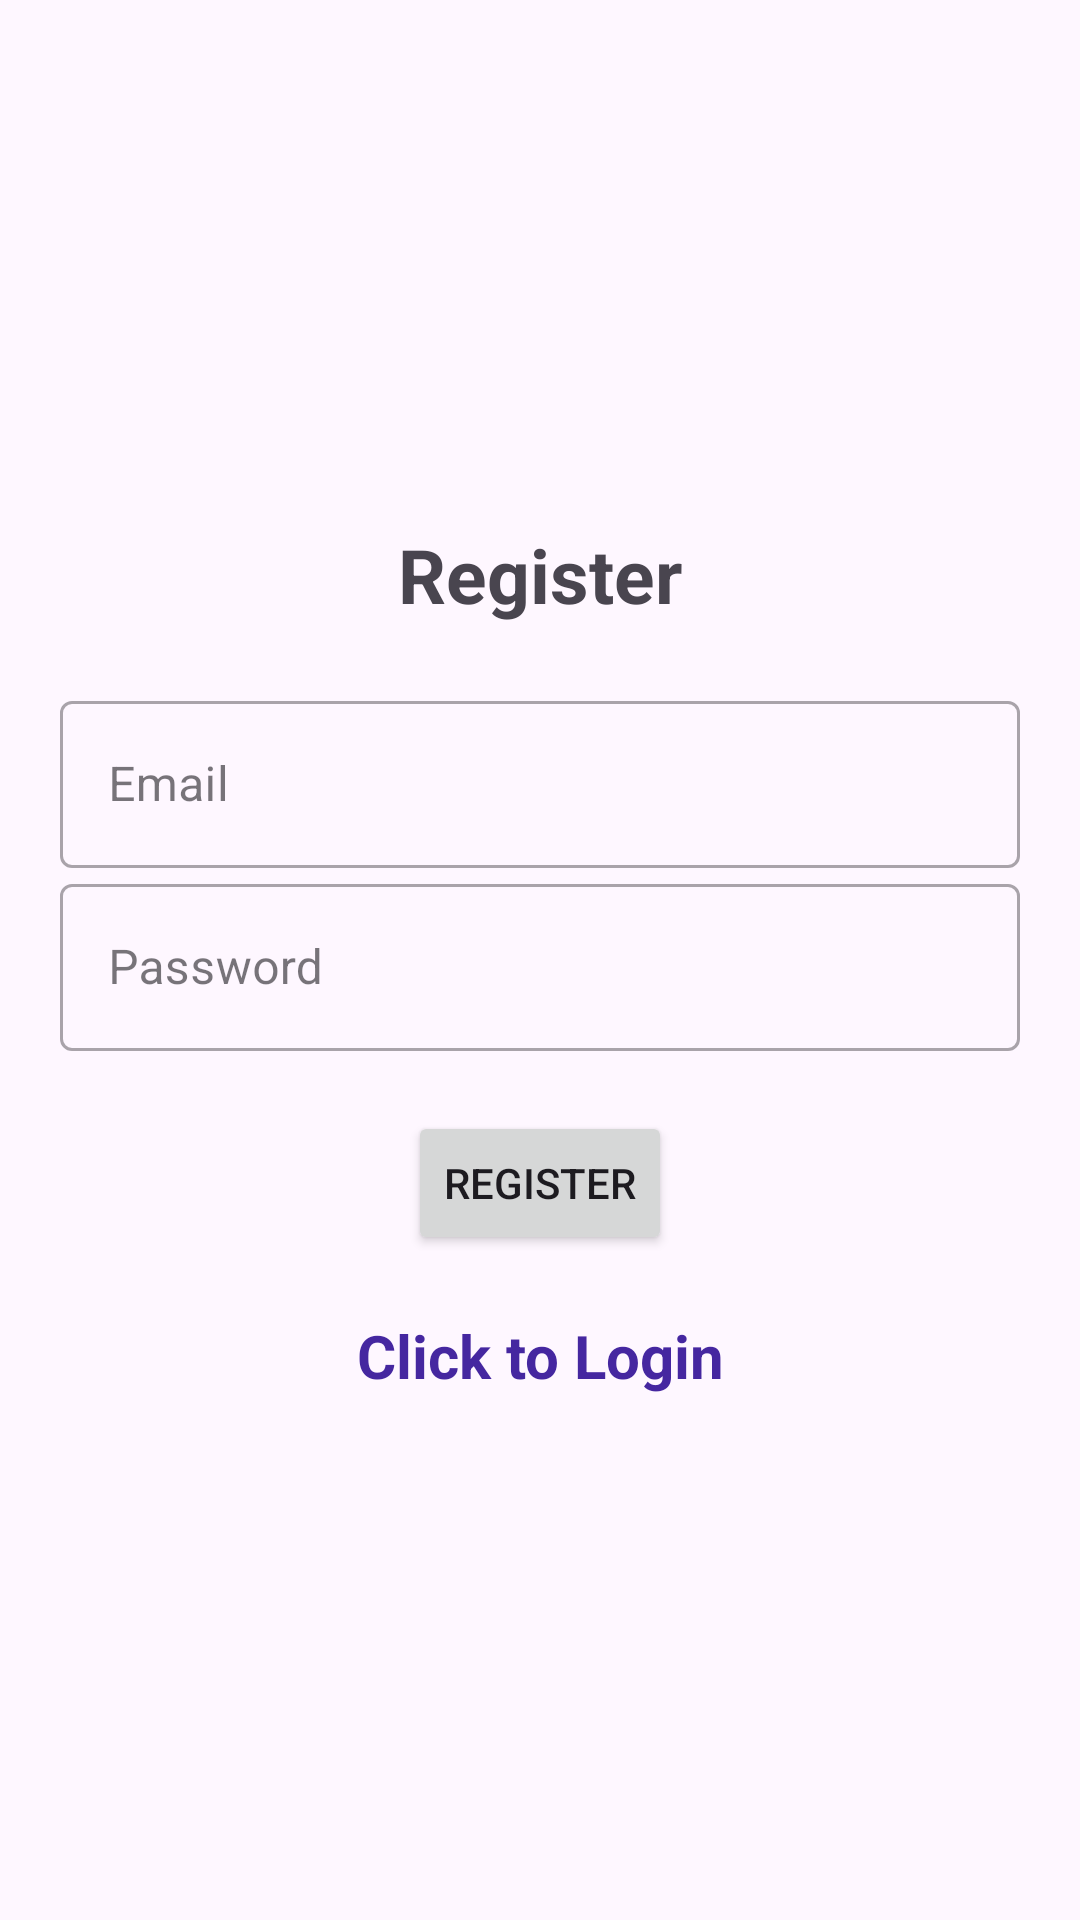

Write the Android layout XML for this screen, with the resource values it uses.
<!-- AndroidManifest.xml: application theme Theme.Material3.Light -->
<!-- res/layout/activity_registration.xml -->
<?xml version="1.0" encoding="utf-8"?>
<LinearLayout xmlns:android="http://schemas.android.com/apk/res/android"
    xmlns:app="http://schemas.android.com/apk/res-auto"
    xmlns:tools="http://schemas.android.com/tools"
    android:id="@+id/main"
    android:layout_width="match_parent"
    android:layout_height="match_parent"
    android:orientation="vertical"
    android:gravity="center"
    android:padding="20dp"
    tools:context=".Registration">

    <TextView
        android:layout_width="match_parent"
        android:layout_height="wrap_content"
        android:text="@string/register"
        android:textSize="25sp"
        android:textStyle="bold"
        android:gravity="center"
        android:layout_marginBottom="20dp" />

    <com.google.android.material.textfield.TextInputLayout
        android:layout_width="match_parent"
        android:layout_height="wrap_content"
        style="@style/Widget.MaterialComponents.TextInputLayout.OutlinedBox">
        <com.google.android.material.textfield.TextInputEditText
            android:id="@+id/email"
            android:hint="@string/Email"
            android:layout_width="match_parent"
            android:layout_height="wrap_content" />
    </com.google.android.material.textfield.TextInputLayout>

    <com.google.android.material.textfield.TextInputLayout
        android:layout_width="match_parent"
        android:layout_height="wrap_content"
        style="@style/Widget.MaterialComponents.TextInputLayout.OutlinedBox">
        <com.google.android.material.textfield.TextInputEditText
            android:id="@+id/password"
            android:hint="@string/Password"
            android:layout_width="match_parent"
            android:layout_height="wrap_content"
            android:inputType="textPassword"
            android:layout_marginBottom="20dp" />
    </com.google.android.material.textfield.TextInputLayout>

    <ProgressBar
        android:layout_width="wrap_content"
        android:layout_height="wrap_content"
        android:padding="15dp"
        android:visibility="gone"
        android:id="@+id/progressBar" />

    <Button
        android:layout_width="wrap_content"
        android:layout_height="wrap_content"
        android:id="@+id/register_btn"
        android:text="@string/register_btn" />

    <TextView
        android:layout_width="match_parent"
        android:layout_height="wrap_content"
        android:id="@+id/loginNow"
        android:text="@string/click_to_login"
        android:layout_marginTop="20dp"
        android:gravity="center"
        android:textStyle="bold"
        android:textSize="20sp"
        android:textColor="#4527A0" />

</LinearLayout>
<!-- resources referenced by this layout -->
<resources>
  <string name="Email">Email</string>
  <string name="Password">Password</string>
  <string name="click_to_login">Click to Login</string>
  <string name="register">Register</string>
  <string name="register_btn">Register</string>
</resources>
